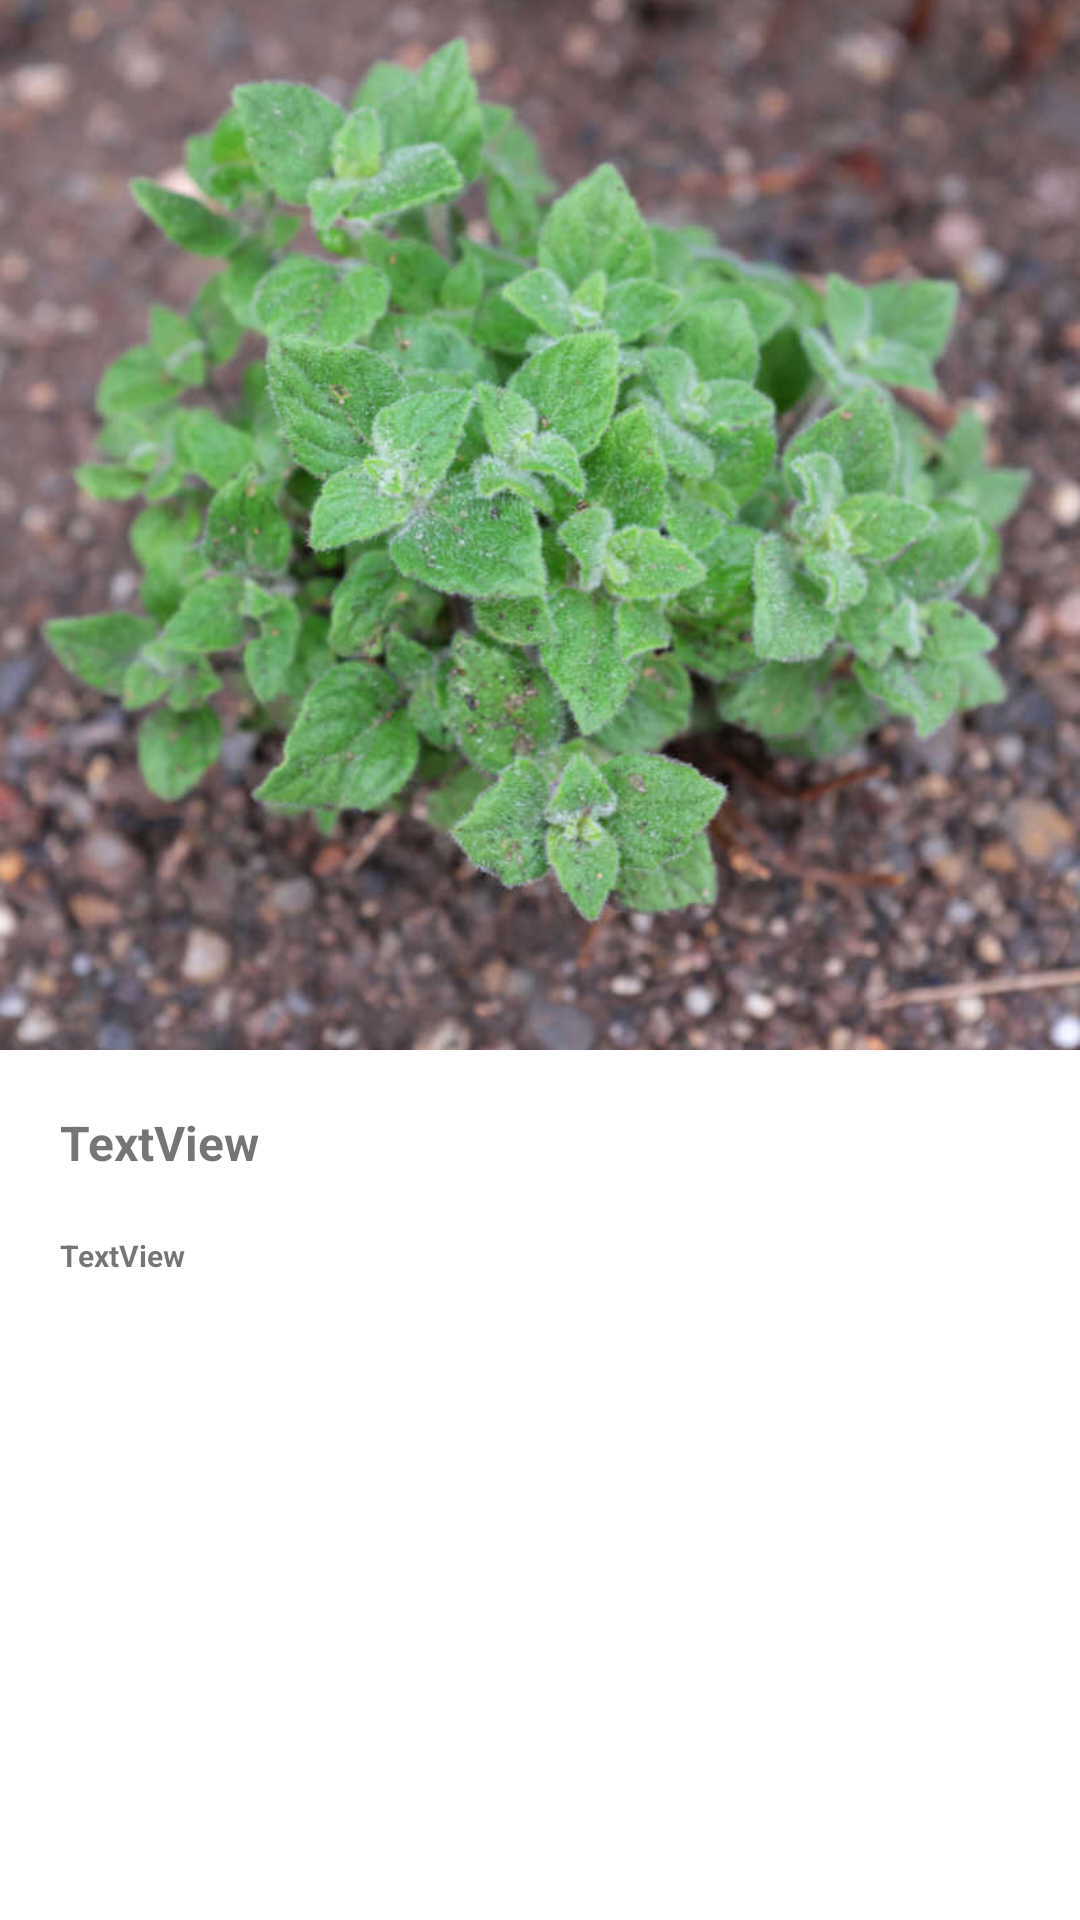

Here is an Android app screen rendered from its layout file. Give the layout XML and the strings, colors and styles it references.
<!-- AndroidManifest.xml: application theme Theme.AppDB -->
<!-- res/layout/activity_calaminta.xml -->
<?xml version="1.0" encoding="utf-8"?>
<androidx.constraintlayout.widget.ConstraintLayout xmlns:android="http://schemas.android.com/apk/res/android"
    xmlns:app="http://schemas.android.com/apk/res-auto"
    xmlns:tools="http://schemas.android.com/tools"
    android:layout_width="match_parent"
    android:layout_height="match_parent"
    tools:context=".Calaminta_Activity">

    <ImageView
        android:id="@+id/imageView"
        android:layout_width="match_parent"
        android:layout_height="350dp"
        android:scaleType="centerCrop"
        app:layout_constraintEnd_toEndOf="parent"
        app:layout_constraintStart_toStartOf="parent"
        app:layout_constraintTop_toTopOf="parent"
        app:srcCompat="@drawable/calaminta" />


    <TextView
        android:id="@+id/textView5"
        android:layout_width="match_parent"
        android:layout_height="0dp"
        android:layout_marginHorizontal="20dp"
        android:layout_marginTop="20dp"
        android:text="TextView"
        android:textSize="16sp"
        android:textStyle="bold"
        app:layout_constraintEnd_toEndOf="parent"
        app:layout_constraintStart_toStartOf="parent"
        app:layout_constraintTop_toBottomOf="@id/imageView" />


    <TextView
        android:id="@+id/textView6"
        android:layout_width="match_parent"
        android:layout_height="0dp"
        android:layout_marginHorizontal="20dp"
        android:layout_marginTop="20dp"
        android:text="TextView"
        android:textSize="10sp"
        android:textStyle="bold"
        app:layout_constraintBottom_toBottomOf="parent"
        app:layout_constraintEnd_toEndOf="parent"
        app:layout_constraintStart_toStartOf="parent"
        app:layout_constraintTop_toBottomOf="@id/textView5" />




</androidx.constraintlayout.widget.ConstraintLayout>
<!-- resources referenced by this layout -->
<resources>
  <!-- drawable calaminta: jpg bitmap (drawable, 65855 bytes) -->
  <style name="Theme.AppDB" parent="Theme.MaterialComponents.DayNight.DarkActionBar">
          
          <item name="colorPrimary">@color/purple_500</item>
          <item name="colorPrimaryVariant">@color/purple_700</item>
          <item name="colorOnPrimary">@color/white</item>
          
          <item name="colorSecondary">@color/VerdeHerb</item>
          <item name="colorSecondaryVariant">@color/VerdeClaro</item>
          <item name="colorOnSecondary">@color/white</item>
          
          <item name="android:statusBarColor" tools:targetApi="l">?attr/colorPrimaryVariant</item>
          
      </style>
  <color name="purple_500">#167b41</color>
  <color name="purple_700">#167b41</color>
  <color name="white">#FFFFFFFF</color>
  <color name="VerdeHerb">#167b41 </color>
  <color name="VerdeClaro">#9cbaa2</color>
</resources>
